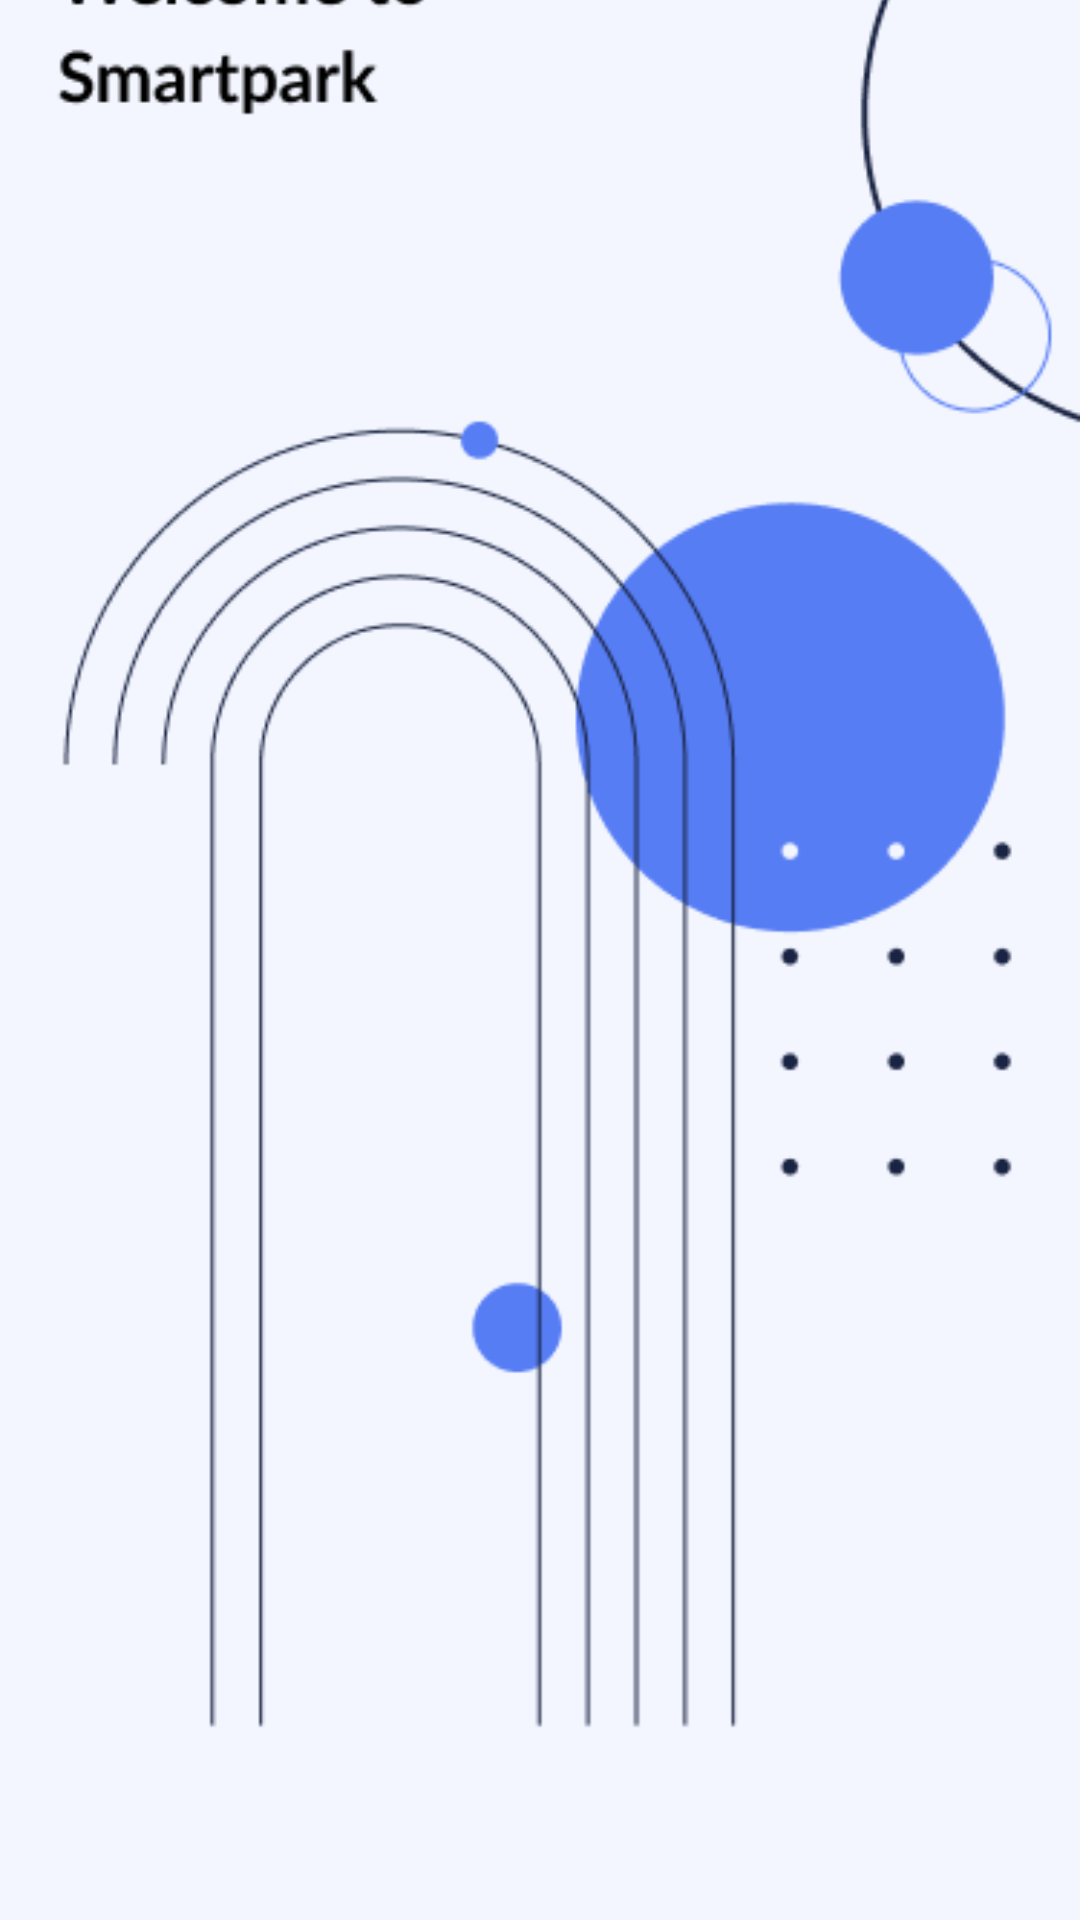

Produce the Android XML layout that renders to this screen, including the resource entries it uses.
<!-- AndroidManifest.xml: application theme Theme.SMPApp -->
<!-- res/layout/activity_splash_screen.xml -->
<?xml version="1.0" encoding="utf-8"?>
<androidx.constraintlayout.widget.ConstraintLayout
    xmlns:android="http://schemas.android.com/apk/res/android"
    xmlns:app="http://schemas.android.com/apk/res-auto"
    xmlns:tools="http://schemas.android.com/tools"
    android:layout_width="match_parent"
    android:layout_height="match_parent"
    android:background="#fff"
    tools:context=".SplashScreen">

    <ImageView
        android:id="@+id/SplashScreenImage"
        android:layout_width="wrap_content"
        android:layout_height="wrap_content"
        android:scaleType="centerCrop"
        android:src="@drawable/splash_screen"
        app:layout_constraintBottom_toBottomOf="parent"
        app:layout_constraintHorizontal_bias="0.444"
        app:layout_constraintLeft_toLeftOf="parent"
        app:layout_constraintRight_toRightOf="parent"
        app:layout_constraintTop_toTopOf="parent"
        app:layout_constraintVertical_bias="1.0" />

</androidx.constraintlayout.widget.ConstraintLayout>
<!-- resources referenced by this layout -->
<resources>
  <!-- drawable splash_screen: png bitmap (drawable, 21561 bytes) -->
  <style name="Theme.SMPApp" parent="Theme.MaterialComponents.DayNight.NoActionBar">
          
          <item name="colorPrimary">#ff567df4</item>
          <item name="colorPrimaryVariant">#ff778fff</item>
          <item name="colorOnPrimary">@color/white</item>
          
          <item name="colorSecondary">#ff567df4</item>
          <item name="colorSecondaryVariant">@color/teal_700</item>
          <item name="colorOnSecondary">@color/black</item>
          
          <item name="android:statusBarColor" tools:targetApi="l">?attr/colorPrimaryVariant</item>
          
  
      </style>
  <!-- not gathered from this repository: default colours our renderer supplied (Android Studio template values) -->
  <color name="teal_700">#FF018786</color>
  <color name="black">#FF000000</color>
  <color name="white">#FFFFFFFF</color>
</resources>
